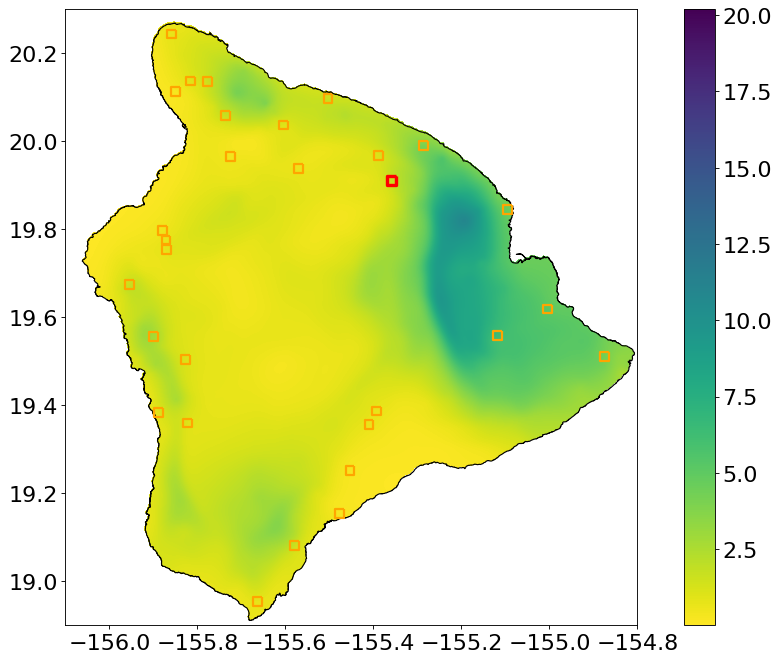

The file beside this chart, header and first rows:
, Year, Month, RF_mm, RF_in, datetime
0, 1920, 1.0, 48.58, 1.913, 1920-01-01
1, 1920, 2.0, 24.75, 0.9742, 1920-02-01
2, 1920, 3.0, 215.7, 8.492, 1920-03-01
3, 1920, 4.0, 72.09, 2.838, 1920-04-01
4, 1920, 5.0, 14.08, 0.5542, 1920-05-01
5, 1920, 6.0, 4.953, 0.195, 1920-06-01
6, 1920, 7.0, 16.28, 0.6411, 1920-07-01
7, 1920, 8.0, 51.38, 2.023, 1920-08-01
8, 1920, 9.0, 45.89, 1.807, 1920-09-01
9, 1920, 10.0, 58.37, 2.298, 1920-10-01
10, 1920, 11.0, 100.3, 3.949, 1920-11-01
11, 1920, 12.0, 153, 6.024, 1920-12-01
12, 1921, 1.0, 486.9, 19.17, 1921-01-01
13, 1921, 2.0, 11.59, 0.4563, 1921-02-01
14, 1921, 3.0, 139, 5.472, 1921-03-01
15, 1921, 4.0, 78.14, 3.077, 1921-04-01
16, 1921, 5.0, 27.08, 1.066, 1921-05-01
17, 1921, 6.0, 4.254, 0.1675, 1921-06-01
18, 1921, 7.0, 37.53, 1.478, 1921-07-01
19, 1921, 8.0, 58.33, 2.297, 1921-08-01
20, 1921, 9.0, 20.4, 0.8033, 1921-09-01
21, 1921, 10.0, 104.3, 4.106, 1921-10-01
22, 1921, 11.0, 727.3, 28.63, 1921-11-01
23, 1921, 12.0, 167.6, 6.599, 1921-12-01
24, 1922, 1.0, 235.6, 9.274, 1922-01-01
25, 1922, 2.0, 370.1, 14.57, 1922-02-01
26, 1922, 3.0, 622, 24.49, 1922-03-01
27, 1922, 4.0, 105.6, 4.158, 1922-04-01
28, 1922, 5.0, 28.46, 1.12, 1922-05-01
29, 1922, 6.0, 5.686, 0.2239, 1922-06-01
30, 1922, 7.0, 13.19, 0.5193, 1922-07-01
31, 1922, 8.0, 80.43, 3.167, 1922-08-01
32, 1922, 9.0, 220.1, 8.667, 1922-09-01
33, 1922, 10.0, 20.77, 0.8175, 1922-10-01
34, 1922, 11.0, 176.6, 6.953, 1922-11-01
35, 1922, 12.0, 7.275, 0.2864, 1922-12-01
36, 1923, 1.0, 458.8, 18.06, 1923-01-01
37, 1923, 2.0, 75.87, 2.987, 1923-02-01
38, 1923, 3.0, 426, 16.77, 1923-03-01
39, 1923, 4.0, 219.3, 8.634, 1923-04-01
40, 1923, 5.0, 43.56, 1.715, 1923-05-01
41, 1923, 6.0, 15.96, 0.6285, 1923-06-01
42, 1923, 7.0, 48.37, 1.904, 1923-07-01
43, 1923, 8.0, 298.3, 11.75, 1923-08-01
44, 1923, 9.0, 130.6, 5.144, 1923-09-01
45, 1923, 10.0, 118.5, 4.667, 1923-10-01
46, 1923, 11.0, 57.42, 2.261, 1923-11-01
47, 1923, 12.0, 476.1, 18.74, 1923-12-01
48, 1924, 1.0, 20.82, 0.8197, 1924-01-01
49, 1924, 2.0, 146.4, 5.763, 1924-02-01
50, 1924, 3.0, 91.35, 3.596, 1924-03-01
51, 1924, 4.0, 302.4, 11.91, 1924-04-01
52, 1924, 5.0, 66.56, 2.62, 1924-05-01
53, 1924, 6.0, 10.06, 0.3961, 1924-06-01
54, 1924, 7.0, 24.98, 0.9836, 1924-07-01
55, 1924, 8.0, 33.24, 1.309, 1924-08-01
56, 1924, 9.0, 42.4, 1.669, 1924-09-01
57, 1924, 10.0, 312.8, 12.31, 1924-10-01
58, 1924, 11.0, 422.2, 16.62, 1924-11-01
59, 1924, 12.0, 60.34, 2.376, 1924-12-01
... 1,186 more rows
